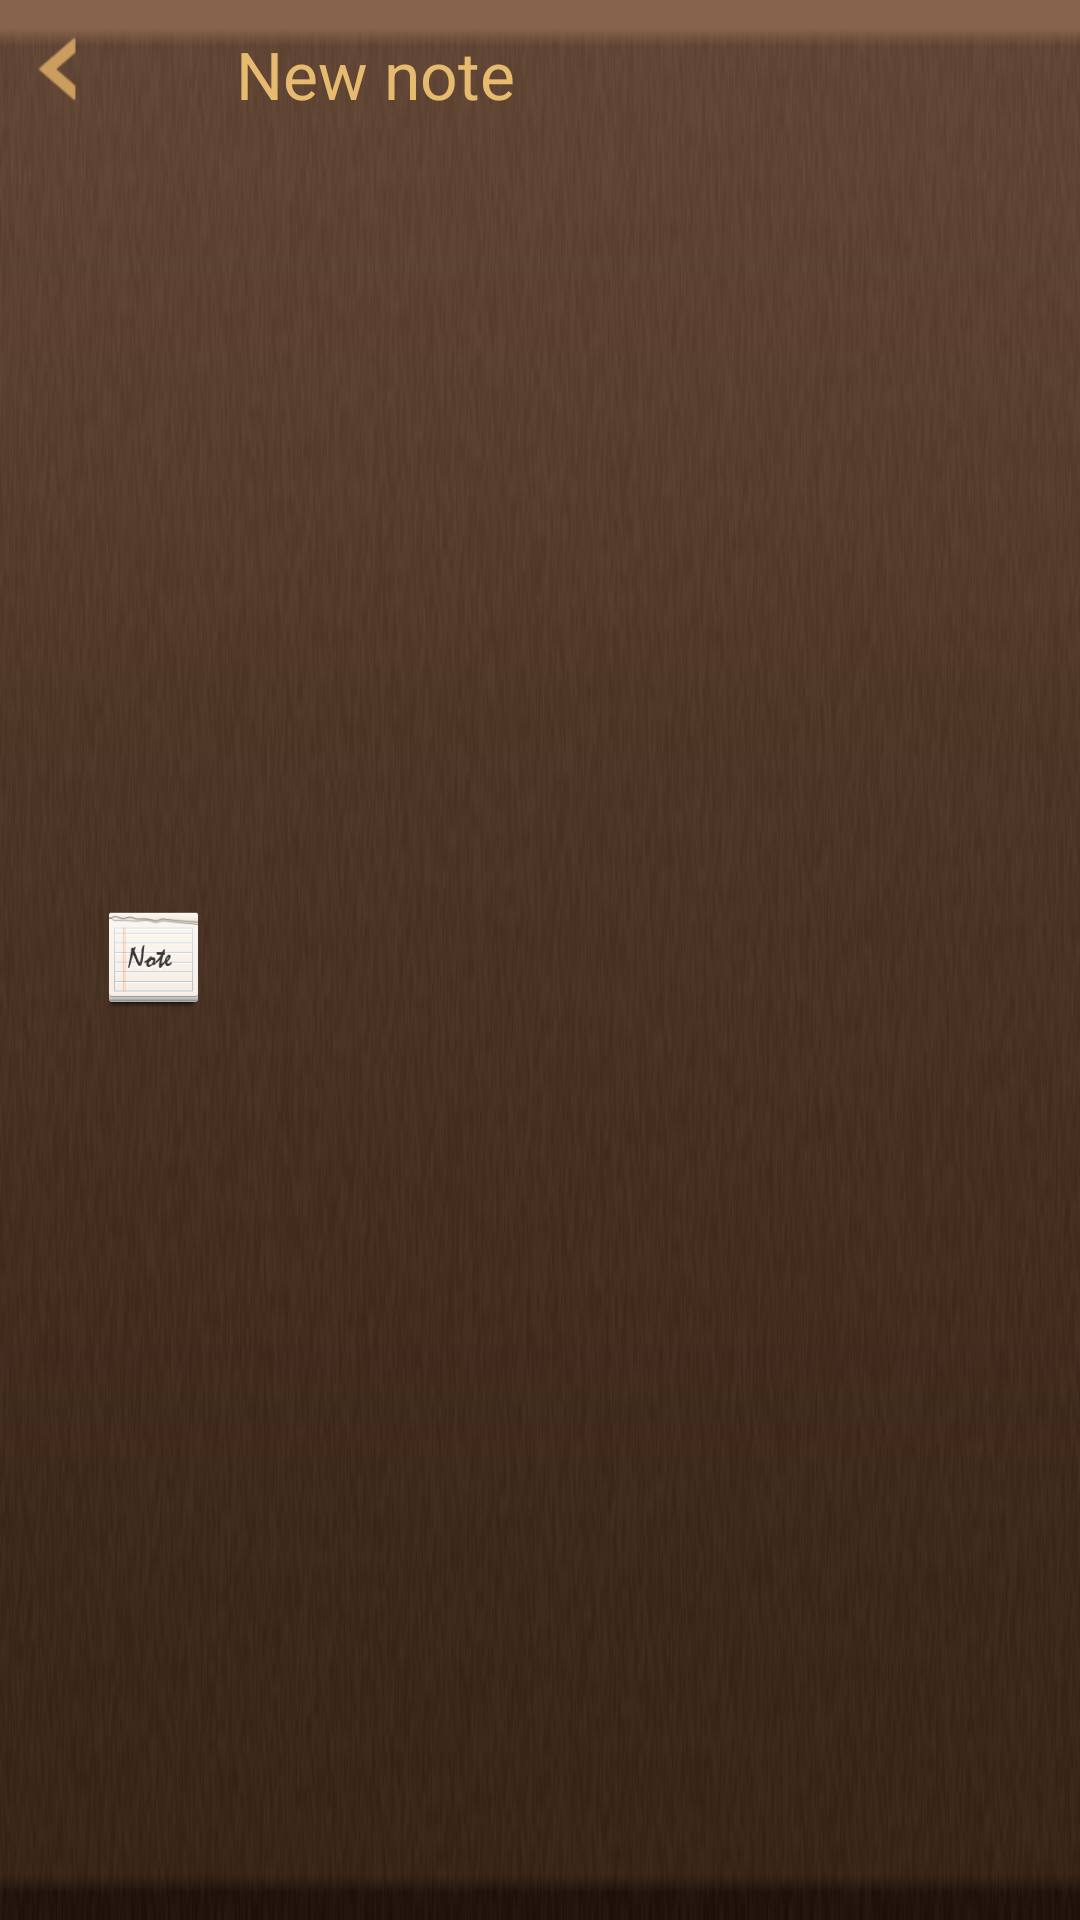

Reconstruct the res/layout file that produces this screen, plus the resources it refers to.
<!-- AndroidManifest.xml: application theme AppTheme -->
<!-- res/layout/add_note_title.xml -->
<?xml version="1.0" encoding="utf-8"?>
<LinearLayout xmlns:android="http://schemas.android.com/apk/res/android"
    android:layout_width="fill_parent" android:layout_height="50dp"
    android:orientation="horizontal" android:focusable="true"
    android:focusableInTouchMode="true"
    android:background="@drawable/title_bar">
    
	<ImageButton 
		android:id="@+id/imgBtnBack"
	    android:layout_width="wrap_content"
	    android:layout_height="wrap_content"
	    android:clickable="true"
	    android:background="@drawable/arrow_normal"
	    android:src="@drawable/button_back"
	    android:contentDescription="@string/back"
	    android:layout_marginTop="5dp"
	    android:layout_marginLeft="5dp"/>
	<ImageView
	    android:id="@+id/imgTitle"
	    android:layout_width="35dp"
	    android:layout_height="fill_parent"
	    android:src="@drawable/ic_launcher"
	    android:contentDescription="@string/app_name"/>
	<TextView
		android:id="@+id/txtTitle"
		android:text="@string/new_note"
		android:layout_width="0dp"
		android:layout_height="fill_parent"
		android:layout_weight="1"
		android:singleLine="true"
		android:ellipsize="end"
		android:paddingLeft="10dp"
		android:paddingTop="10dp"
		style="@style/Title"/>
</LinearLayout>
<!-- resources referenced by this layout -->
<resources>
  <!-- drawable arrow_normal: png bitmap (drawable-hdpi, 548 bytes) -->
  <!-- drawable button_back (drawable-hdpi) -->
  <?xml version="1.0" encoding="utf-8"?>
  <selector xmlns:android="http://schemas.android.com/apk/res/android">
      <item android:state_pressed="true"
            android:drawable="@drawable/arrow_pressed" /> 
      <item android:drawable="@drawable/arrow_normal" /> 
  </selector>
  <!-- drawable ic_launcher: png bitmap (drawable-hdpi, 5349 bytes) -->
  <!-- drawable title_bar: png bitmap (drawable-hdpi, 71658 bytes) -->
  <string name="app_name">My notes</string>
  <string name="back">Back</string>
  <string name="new_note">New note</string>
  <style name="Title">
          <item name="android:textColor">#E7BB6F</item>
          <item name="android:textSize">22sp</item>
      </style>
  <style name="AppTheme">
          
          <item name="android:windowNoTitle">true</item> 
    		<item name="android:windowBackground">@drawable/cover</item>
      </style>
  <!-- drawable arrow_pressed: png bitmap (drawable-hdpi, 1708 bytes) -->
  <!-- drawable cover: png bitmap (drawable-hdpi, 219387 bytes) -->
</resources>
